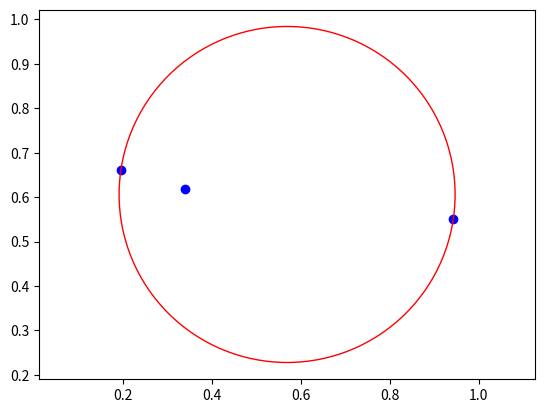

Write Python code to recreate this figure.
import numpy as np
import matplotlib.pyplot as plt

def make_circle(points):
    if len(points) == 0:
        return None
    elif len(points) == 1:
        return (points[0], 0)
    elif len(points) == 2:
        center = np.mean(points, axis=0)
        radius = np.linalg.norm(points[0] - points[1]) / 2
        return (center, radius)
    else:
        return welzl(points, [], 0)

def welzl(points, boundary, boundary_length):
    if len(points) == 0 or len(boundary) == 3:
        if len(boundary) == 0:
            return None
        elif len(boundary) == 1:
            return (boundary[0], 0)
        elif len(boundary) == 2:
            center = np.mean(boundary, axis=0)
            radius = np.linalg.norm(boundary[0] - boundary[1]) / 2
            return (center, radius)
        else:
            return circumcircle(boundary[0], boundary[1], boundary[2])

    point = points[0]
    circle = welzl(points[1:], boundary, boundary_length)

    if circle is not None and point_in_circle(point, circle):
        return circle

    new_boundary = boundary + [point]
    new_boundary_length = boundary_length + 1
    circle = welzl(points[1:], new_boundary, new_boundary_length)

    return circle

def circumcircle(a, b, c):
    d = 2 * (a[0] * (b[1] - c[1]) + b[0] * (c[1] - a[1]) + c[0] * (a[1] - b[1]))
    ux = ((np.linalg.norm(a) ** 2) * (b[1] - c[1]) + (np.linalg.norm(b) ** 2) * (c[1] - a[1]) + (np.linalg.norm(c) ** 2) * (a[1] - b[1])) / d
    uy = ((np.linalg.norm(a) ** 2) * (c[0] - b[0]) + (np.linalg.norm(b) ** 2) * (a[0] - c[0]) + (np.linalg.norm(c) ** 2) * (b[0] - a[0])) / d
    center = np.array([ux, uy])
    radius = np.linalg.norm(center - a)
    return (center, radius)

def point_in_circle(point, circle):
    center, radius = circle
    return np.linalg.norm(point - center) <= radius

# Приклад використання
n = np.random.randint(1, 21)  # Випадкова кількість точок від 1 до 20
points = np.random.rand(n, 2)  # Генеруємо випадкову кількість точок
circle = make_circle(points)

#n = int(input("Введіть кількість точок: "))
#points = []
#for i in range(n):
#    x = float(input("Введіть координату x для точки {}: ".format(i+1)))
#    y = float(input("Введіть координату y для точки {}: ".format(i+1)))
#    points.append([x, y])
#points = np.array(points)

circle = make_circle(points)

plt.scatter(points[:, 0], points[:, 1], color='b')
# Візуалізуємо точки
if circle:
    center, radius = circle
    circle_plot = plt.Circle(center, radius, color='r', fill=False)
# Візуалізуємо коло
    plt.gca().add_patch(circle_plot)

plt.axis('equal')
plt.show()

if circle:
    center, radius = circle
    print("Радіус кола найменшого радіусу:", radius)

print("Згенеровані точки:")
for point in points:
    print(point)

if circle:
    center, radius = circle
    print("Координати центра кола:", center)